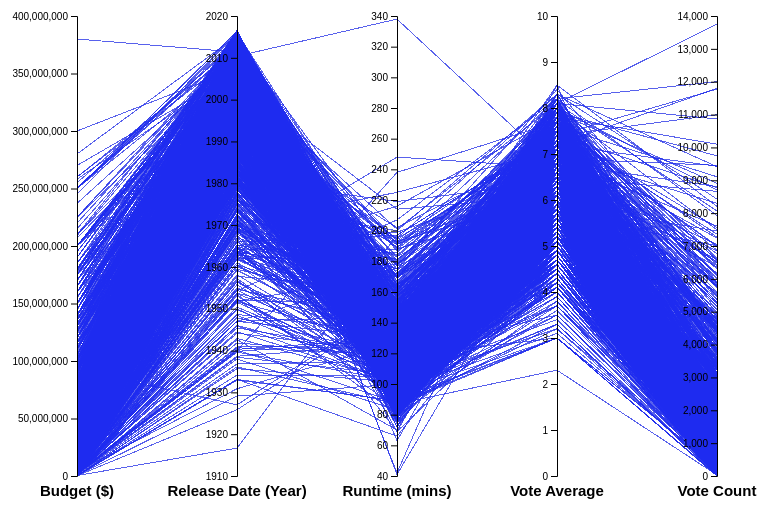
D3 v4 page, settled after 480 driven frames (8 s of simulated time); the page loaded 1 data file(s).


// ── scripts/ParallelChart.js


backgroundLineColor = 'rgba(171, 171, 171, 0.5)'
foregroundLineColor = 'rgba(30, 44, 241, 1)'

function drawParallelChart(data,svgParaChart){
	this.data = data
	pDimensions = ['budget', 'release_date', 'runtime','vote_average','vote_count'];

	yScales = {}
	for (i in pDimensions){
		if (i == 3){
			yScale = d3.scaleLinear()
			.domain([0,10])
			.range([svgHeight-30,10])
			.nice()
			yScales[pDimensions[i]] = yScale
		}else if(i == 1){
			yScale = d3.scaleTime()
			.domain(d3.extent(data,function(d){
				return d[pDimensions[i]];
			}))
			// .domain()
			.range([svgHeight-30,10])
			.nice()
			yScales[pDimensions[i]] = yScale
		}else{
			yScale = d3.scaleLinear()
			.domain(d3.extent(data,function(d){
				return d[pDimensions[i]];
			}))
			.range([svgHeight-30,10])
			.nice()
			yScales[pDimensions[i]] = yScale
		}
	}
	

	xScale = d3.scalePoint()
		.domain(pDimensions)
		.range([0,svgWidth-200])
		.padding(0.5)

	

	background = svgParaChart.append('g')
				.attr('class','lines')
				.append('g')
				.attr('class','background')
				.selectAll('path')
				.data(data)
				.enter()
				.append('path')
				.attr("d",  path)
			    .style("fill", "none")
			    .style('stroke',backgroundLineColor)
			    .style("opacity", 0.7)
			    .attr('stroke-width',1)
			   	.style('shape-rendering','optimizeSpeed')
	foreground = svgParaChart.select('.lines')
				.append('g')
				.attr('class','foreground')
				.selectAll('path')
				.data(data)
				.enter()
				.append('path')
				.attr("d",  path)
			    .style("fill", "none")
			    .style('stroke',foregroundLineColor)
			    .style("opacity", 0.7)
			    .attr('stroke-width',1)
			   	.style('shape-rendering','optimizeSpeed')
	
				   
	brushWidth = 50
	var brushBudget = d3.brushY()
		.extent([[55, 0], [brushWidth+55, svgHeight-30]])
		.on("brush", brushmovedBudget);
	var brushReleaseDate = d3.brushY()
		.extent([[215, 0], [brushWidth+215, svgHeight-30]])
		.on("brush", brushmovedReleaseDate);
	var brushRuntime = d3.brushY()
		.extent([[375, 0], [brushWidth+375, svgHeight-30]])
		.on("brush", brushmovedRuntime);
	var brushVoteAvg = d3.brushY()
		.extent([[535, 0], [brushWidth+535, svgHeight-30]])
		.on("brush", brushmovedVoteAvg);
	var brushVoteCount = d3.brushY()
		.extent([[695, 0], [brushWidth+695, svgHeight-30]])
		.on("brush", brushmovedVoteCount);	
		
	var gBrushBudget = svgParaChart.append("g")
	    .attr("class", "brush")
	    .call(brushBudget);
	var gBrushReleaseDate = svgParaChart.append("g")
	    .attr("class", "brush")
	    .call(brushReleaseDate);
	var gBrushWeight = svgParaChart.append("g")
	    .attr("class", "brush")
	    .call(brushRuntime);
	var gBrushVoteAvg = svgParaChart.append("g")
	    .attr("class", "brush")
	    .call(brushVoteAvg);
	var gBrushVoteCount = svgParaChart.append("g")
	    .attr("class", "brush")
	    .call(brushVoteCount);
    // For each dimension of the dataset I add a 'g' element:
    svgParaChart.selectAll('axis')
    	.data(pDimensions)
    	.enter()
	    .append("g")
	    // I translate this element to its right position on the x axis
	    .attr("transform", function(d) { return "translate(" + xScale(d) + ")"; })
	    // And I build the axis with the call function
	    .each(function(d) { d3.select(this).call(d3.axisLeft().scale(yScales[d])); })
	    // Add axis title
	    .append("text")
	      .style("text-anchor", "middle")
	      .attr('font-weight','bold')
	      .attr('font-size','1.5em')
	      .attr("y", 490)
	      .text(function(d,i){
	      	if(i == 0){
	      		return 'Budget ($)'
	      	}else if(i == 1){
	      		return 'Release Date (Year)'
	      	}else if(i == 2){
	      		return 'Runtime (mins)'
	      	}else if(i == 3){
	      		return 'Vote Average'
	      	}else{
	      		return 'Vote Count'
	      	}
	      })
	      .style("fill", "black")
}

var ranges = {}
function brushmovedBudget() {
	var s = d3.event.selection;
	scaledRange = [yScales['budget'].invert((s[0]))
		,yScales['budget'].invert((s[1]))]
	
	ranges['budget'] = scaledRange
	filter(ranges)
}

function brushmovedReleaseDate() {
	var s = d3.event.selection;
	scaledRange = [yScales['release_date'].invert((s[0]))
		,yScales['release_date'].invert((s[1]))]
	ranges['release_date'] = scaledRange
	filter(ranges)
	
}
function brushmovedRuntime() {
	var s = d3.event.selection;
	scaledRange = [yScales['runtime'].invert((s[0]))
		,yScales['runtime'].invert((s[1]))]
	ranges['runtime'] = scaledRange
	filter(ranges)
}


function brushmovedVoteAvg() {
	var s = d3.event.selection;
	scaledRange = [yScales['vote_average'].invert((s[0]))
		,yScales['vote_average'].invert((s[1]))]
	
	ranges['vote_average'] = scaledRange
	filter(ranges)
}


function brushmovedVoteCount() {
	var s = d3.event.selection;
	scaledRange = [yScales['vote_count'].invert((s[0]))
		,yScales['vote_count'].invert((s[1]))]
	ranges['vote_count'] = scaledRange
	filter(ranges)
}






function filter(ranges){
	filteredData = []
	rangeKeys = d3.keys(ranges)
	foreground.style('display',function(d) { 
		check = true;
		for (key of rangeKeys){
			check = check && (ranges[key][0] > d[key] && ranges[key][1] < d[key])
		}
		if (check){
			filteredData.push(d)
			return null
		}
		return 'none'
				
	});
	console.log(filteredData)

}

function path(d) {
	return d3.line()(pDimensions.map(function(p) { 
		return [xScale(p), yScales[p](d[p])]; 
	}));
}
// ── scripts/index.js
var margin = {top: 10, right: 10, bottom: 10, left: 500};
svgWidth = 1000;
svgHeight = 500;

var svgParaChart = d3.select('body')
	.select('.para')
	.attr('width',svgWidth)
	.attr('height',svgHeight)
	.attr("transform", "translate(" + margin.left + "," + margin.top + ")");



var globalData;
d3.csv("tmdb_5000_movies preprocessed.csv", function(data) {
	parser = d3.timeParse("%m/%d/%Y");
	data.forEach(function(d){
		d['budget'] = +d['budget']
		d['release_date'] = parser(d['release_date']);
		//d['release_date'] = d['release_date'];
		d['id'] = +d['id']
		d['runtime'] = +d['runtime']
		d['vote_average'] = +d['vote_average']
		d['vote_count'] = +d['vote_count']
	
	});
	globalData = data

	drawParallelChart(data,svgParaChart)

});









### data: tmdb_5000_movies preprocessed.csv, 4152728 bytes — head not shown